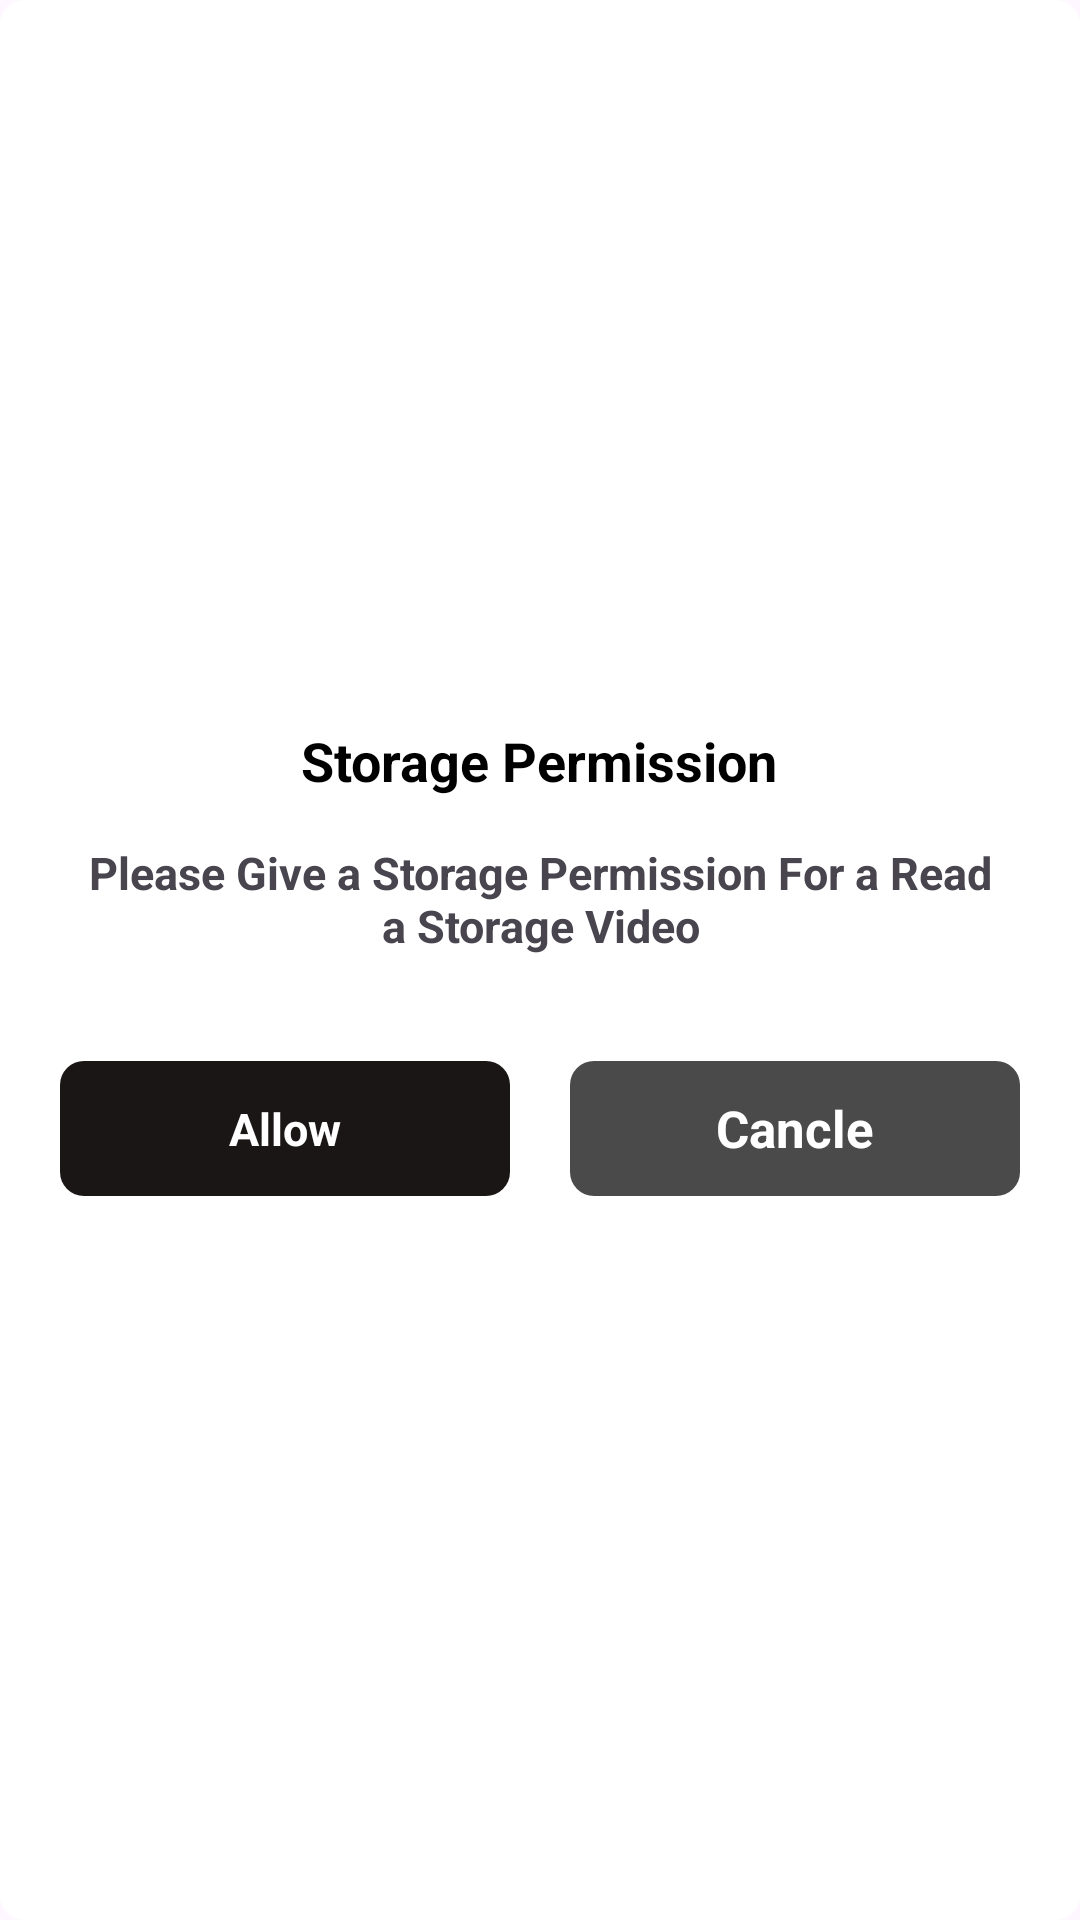

This screen was rendered from an Android layout file. Write that file and the resources it references.
<!-- AndroidManifest.xml: application theme Theme.MyMovie -->
<!-- res/layout/permission_setting_dialog.xml -->
<?xml version="1.0" encoding="utf-8"?>
<LinearLayout xmlns:android="http://schemas.android.com/apk/res/android"
    android:layout_width="match_parent"
    android:layout_height="wrap_content"
    android:layout_gravity="center"
    android:layout_marginHorizontal="10dp"
    android:background="@drawable/shape_all_side_rou_"
    android:backgroundTint="@color/white"
    android:gravity="center">

    <LinearLayout
        android:layout_width="match_parent"
        android:layout_height="wrap_content"
        android:orientation="vertical"
        android:padding="10dp">

        <TextView
            android:layout_width="wrap_content"
            android:layout_height="wrap_content"
            android:layout_gravity="center"
            android:gravity="center"
            android:text="Storage Permission"
            android:textColor="@color/black"
            android:textSize="18dp"
            android:textStyle="bold" />

        <TextView
            android:id="@+id/txt_desc"
            android:layout_width="wrap_content"
            android:layout_height="wrap_content"
            android:layout_gravity="center"
            android:layout_margin="15dp"
            android:layout_marginTop="15dp"
            android:gravity="center"
            android:text="Please Give a Storage Permission For a Read a Storage Video"
            android:textSize="15dp"
            android:textStyle="bold" />

        <LinearLayout
            android:layout_width="fill_parent"
            android:layout_height="wrap_content"
            android:layout_marginTop="20.0dip"
            android:gravity="center"
            android:orientation="horizontal"
            android:weightSum="2">

            <TextView
                android:id="@+id/textGoSetting"
                android:layout_width="match_parent"
                android:layout_height="45dp"
                android:layout_gravity="center"
                android:layout_marginLeft="10dp"
                android:layout_marginRight="10dp"
                android:layout_weight="1"
                android:background="@drawable/shape_all_side_rou_"
                android:backgroundTint="#1B1616"
                android:clickable="true"
                android:focusable="true"
                android:foreground="@drawable/click_animation"
                android:gravity="center"
                android:text="Allow"
                android:textColor="@color/white"
                android:textSize="15dp"
                android:textStyle="bold" />

            <TextView
                android:id="@+id/textCancel"
                android:layout_width="match_parent"
                android:layout_height="45dp"
                android:layout_gravity="center"
                android:layout_marginLeft="10dp"
                android:layout_marginRight="10dp"
                android:layout_weight="1"
                android:background="@drawable/shape_all_side_rou_"
                android:backgroundTint="#4A4A4A"
                android:clickable="true"
                android:focusable="true"
                android:foreground="@drawable/click_animation"
                android:gravity="center"
                android:paddingLeft="15dp"
                android:paddingTop="8dp"
                android:paddingRight="15dp"
                android:paddingBottom="8dp"
                android:text="Cancle"
                android:textColor="@color/white"
                android:textSize="17.0sp"
                android:textStyle="bold" />

        </LinearLayout>
    </LinearLayout>
</LinearLayout>
<!-- resources referenced by this layout -->
<resources>
  <color name="black">#FF000000</color>
  <color name="white">#FFFFFFFF</color>
  <!-- drawable click_animation (drawable) -->
  <?xml version="1.0" encoding="utf-8"?>
  <ripple xmlns:android="http://schemas.android.com/apk/res/android"
      xmlns:tools="http://schemas.android.com/tools"
      android:color="#7A7373"
      tools:targetApi="lollipop">
      <item android:id="@android:id/mask">
          <shape android:shape="rectangle">
              <solid android:color="#7A7373" />
              <corners
                  android:radius="5dp"/>
          </shape>
      </item>
  </ripple>
  <!-- drawable shape_all_side_rou_ (drawable) -->
  <?xml version="1.0" encoding="utf-8"?>
  <shape xmlns:android="http://schemas.android.com/apk/res/android">
  
  
      <corners android:radius="8dp"/>
      <solid android:color="#E4E4E4"/>
  
  </shape>
  <style name="Theme.MyMovie" parent="Base.Theme.MyMovie">
          <item name="android:forceDarkAllowed">false</item>
          <item name="android:windowDisablePreview">true</item>
      </style>
  <style name="Base.Theme.MyMovie" parent="Theme.Material3.DayNight.NoActionBar">
          <item name="colorPrimaryDark">#000000</item>
          <item name="android:statusBarColor">#1C2939</item>
          <item name="android:navigationBarColor">#1C2939</item>
      </style>
</resources>
